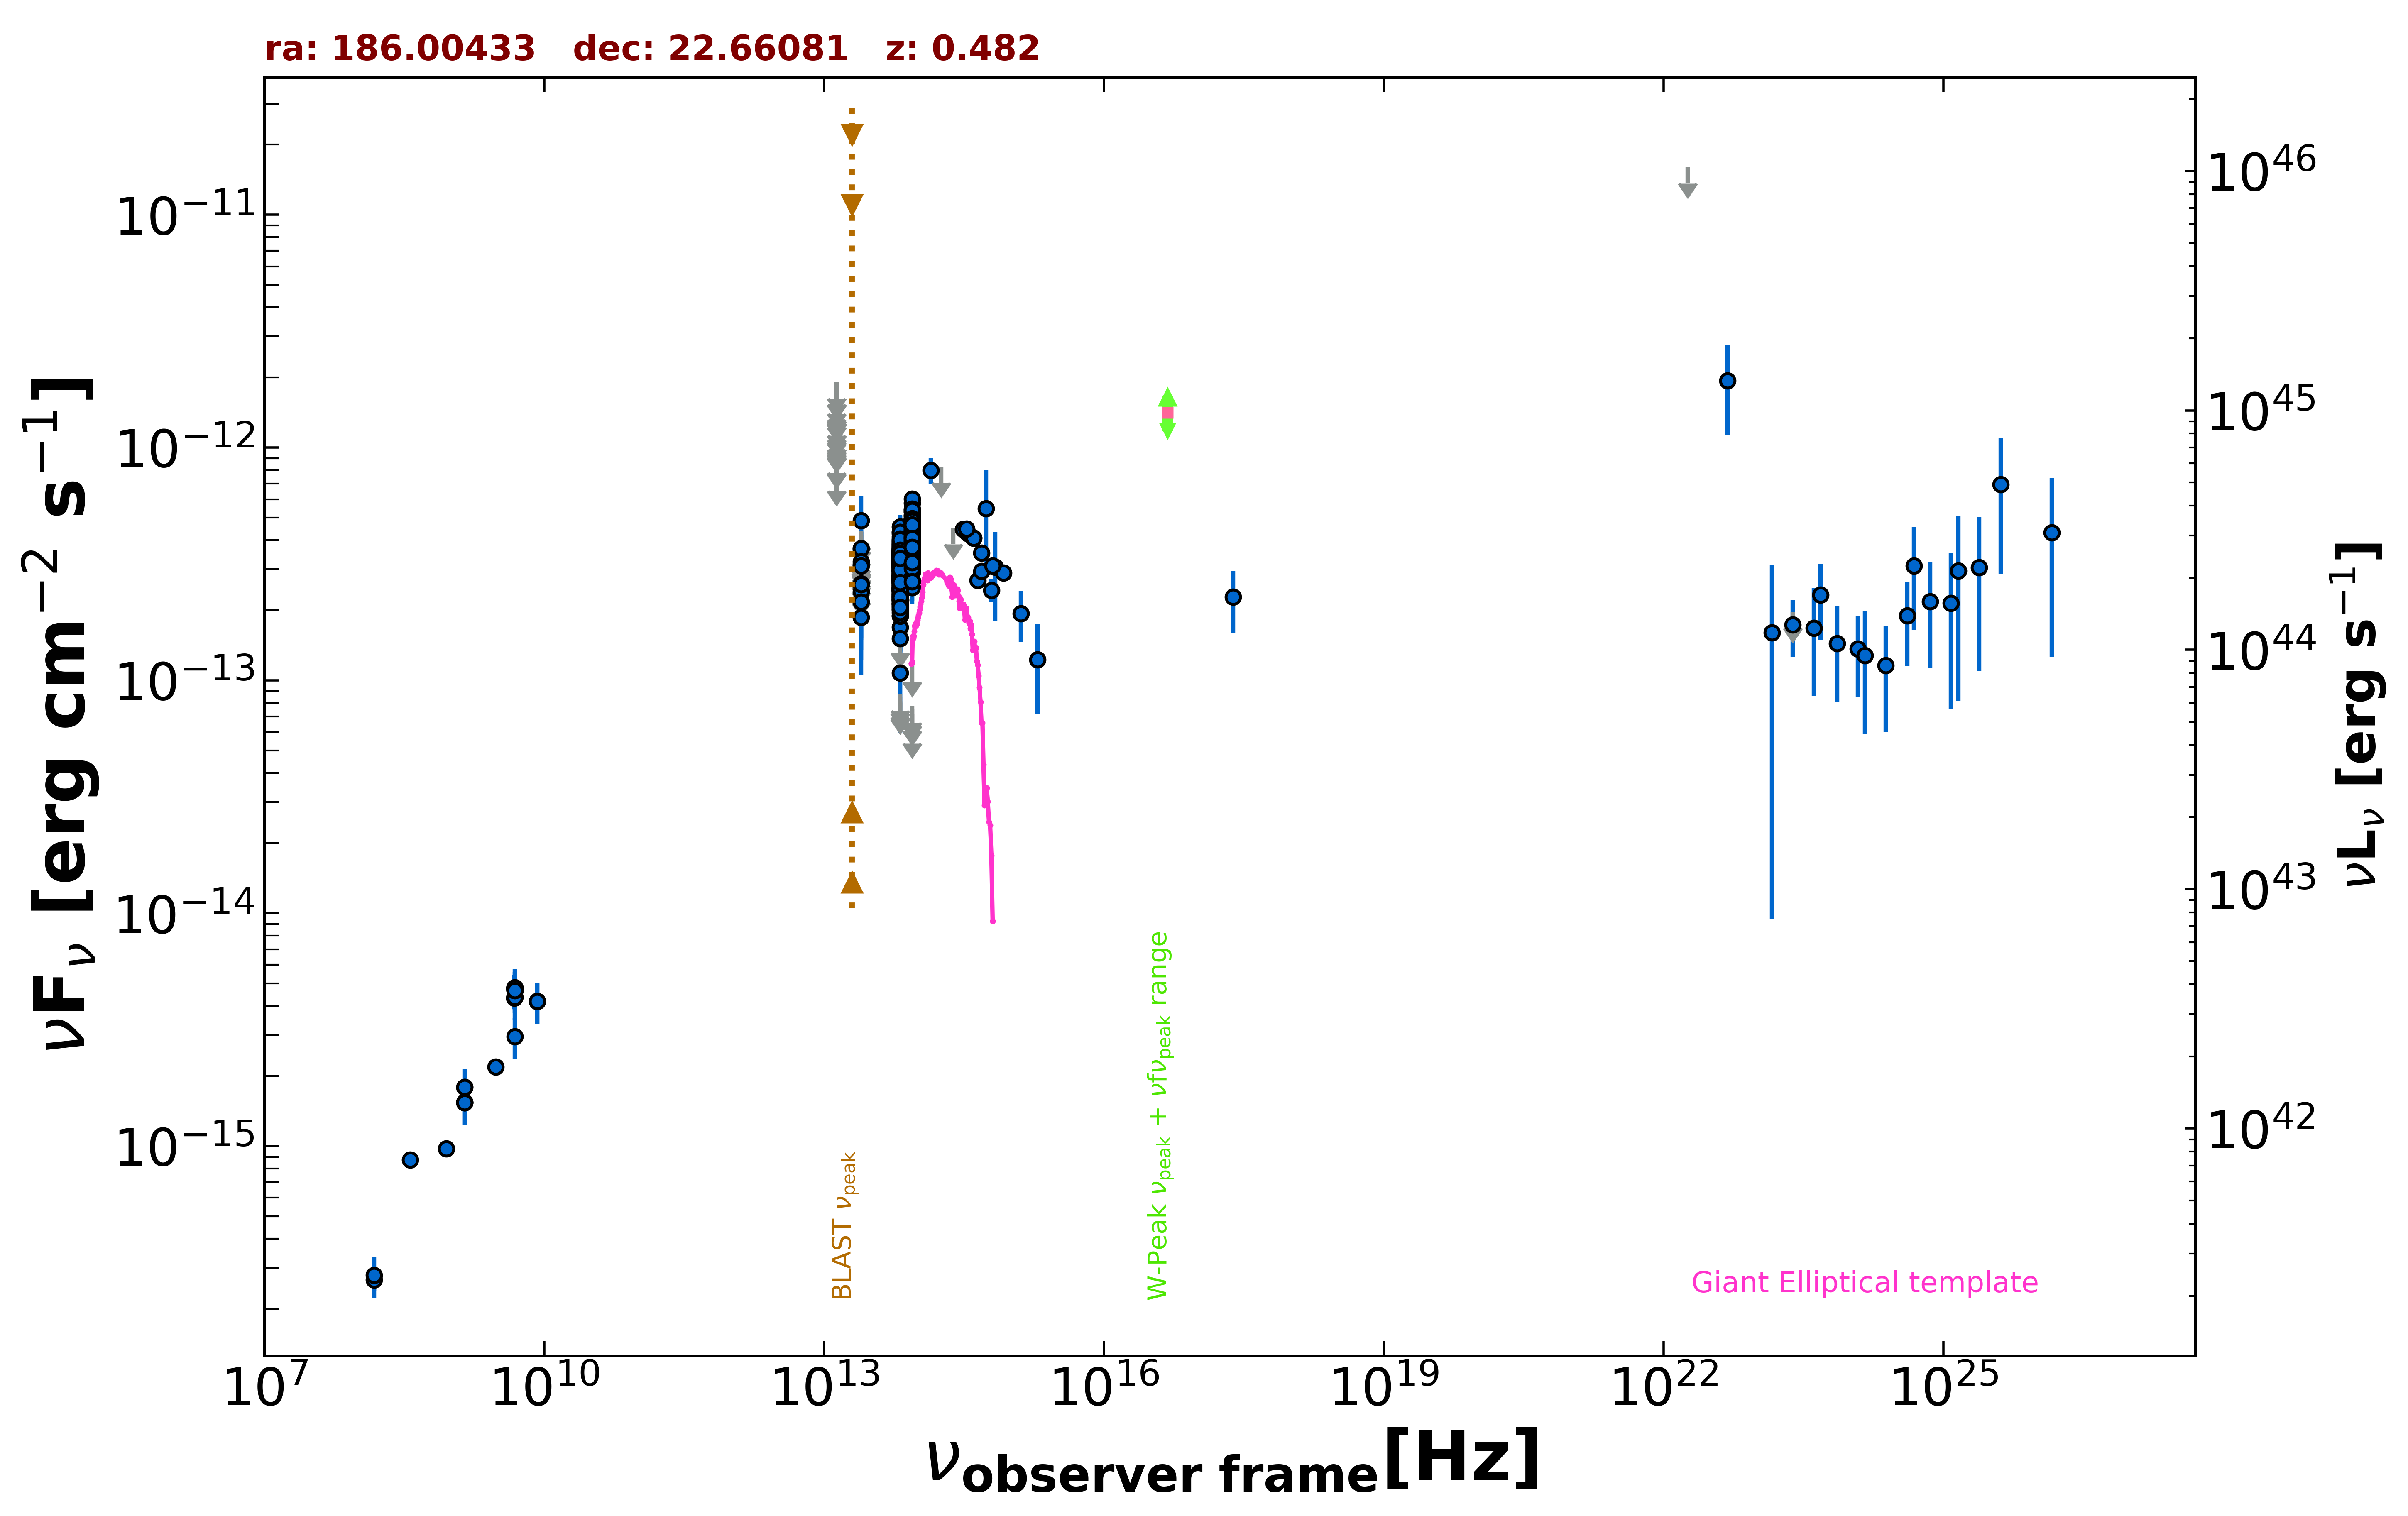

Data behind this chart, as committed beside it:
freq., flux, err_flux, MJD_start, MJD_end, flag, catalog, reference
1.400e+09, 1.539e-15, 2.000e-18, 55000, 55000, , FIRST, White et al. 1997  ApJ  475 479
1.400e+09, 1.544e-15, 4.600e-17, 55000, 55000, , NVSS, Condon et al. 1998  AJ  115  1693
8.870e+08, 9.757e-16, 7.250e-17, 55000, 55000, , RACS, Hale et al. 2021  PASA  38  e058
3.000e+09, 2.186e-15, 3.300e-17, 55000, 55000, , VLASSQL, Gordon et al. 2021  ApJS  255  30
2.418e+17, 2.278e-13, 6.800e-14, 55000, 55000, , RASS, Boller et al. 2016  A&A  103  1
1.500e+08, 2.670e-16, 2.720e-17, 55000, 55000, , TGSS150, Intema et al. 2017  A&A  598  A781
8.400e+09, 4.192e-15, 0.000e+00, 55000, 55000, , CRATES, Healey et al. 2007  ApJS  171  61
4.800e+09, 4.320e-15, 4.320e-16, 55000, 55000, , GB6, Gregory et al. 1996  ApJS  103  427
4.800e+09, 4.752e-15, 6.720e-16, 55000, 55000, , GB87, Gregory et al. 1992  VizieR  VIII/14/j20…
4.850e+09, 4.656e-15, 0.000e+00, 55000, 55000, , NORTH20, White and Becker  1992  ApJS  79  331
1.400e+09, 1.792e-15, 0.000e+00, 55000, 55000, , NORTH20, White and Becker  1992  ApJS  79  331
3.650e+08, 8.724e-16, 0.000e+00, 55000, 55000, , NORTH20, White and Becker  1992  ApJS  79  331
1.389e+14, 7.989e-13, 1.018e-13, 55000, 55000, , 2MASS, Skrutskie et al. 2006  AJ  131  1163
1.804e+14, 8.289e-13, 0.000e+00, 55000, 55000, UL, 2MASS, Skrutskie et al. 2006  AJ  131  1163
2.427e+14, 4.525e-13, 0.000e+00, 55000, 55000, UL, 2MASS, Skrutskie et al. 2006  AJ  131  1163
8.817e+13, 2.692e-13, 2.600e-15, 55000, 55000, , UNWISE, Schlafly et al. 2019  ApJS  240  30
6.517e+13, 2.909e-13, 3.650e-15, 55000, 55000, , UNWISE, Schlafly et al. 2019  ApJS  240  30
8.817e+13, 3.608e-13, 1.030e-14, 55000, 55000, , WISE, Wright et al. 2010  AJ  140  1868
6.517e+13, 2.691e-13, 1.115e-14, 55000, 55000, , WISE, Wright et al. 2010  AJ  140  1868
2.498e+13, 1.870e-13, 3.415e-14, 55000, 55000, , WISE, Wright et al. 2010  AJ  140  1868
1.363e+13, 3.323e-13, 1.678e-13, 55000, 55000, , WISE, Wright et al. 2010  AJ  140  1868
8.817e+13, 5.297e-13, 2.880e-14, 56646, 56646, , NEOWISE, Mainzer et al. 2014  ApJ  792  30
6.517e+13, 3.199e-13, 5.180e-14, 56646, 56646, , NEOWISE, Mainzer et al. 2014  ApJ  792  30
8.817e+13, 4.691e-13, 2.855e-14, 56646, 56646, , NEOWISE, Mainzer et al. 2014  ApJ  792  30
6.517e+13, 3.583e-13, 4.105e-14, 56646, 56646, , NEOWISE, Mainzer et al. 2014  ApJ  792  30
8.817e+13, 4.435e-13, 2.820e-14, 56646, 56646, , NEOWISE, Mainzer et al. 2014  ApJ  792  30
6.517e+13, 3.307e-13, 6.530e-14, 56646, 56646, , NEOWISE, Mainzer et al. 2014  ApJ  792  30
8.817e+13, 5.120e-13, 3.495e-14, 56647, 56647, , NEOWISE, Mainzer et al. 2014  ApJ  792  30
6.517e+13, 2.713e-13, 5.000e-14, 56647, 56647, , NEOWISE, Mainzer et al. 2014  ApJ  792  30
8.817e+13, 4.831e-13, 2.895e-14, 56647, 56647, , NEOWISE, Mainzer et al. 2014  ApJ  792  30
6.517e+13, 3.534e-13, 4.110e-14, 56647, 56647, , NEOWISE, Mainzer et al. 2014  ApJ  792  30
8.817e+13, 5.283e-13, 3.115e-14, 56647, 56647, , NEOWISE, Mainzer et al. 2014  ApJ  792  30
6.517e+13, 3.954e-13, 4.780e-14, 56647, 56647, , NEOWISE, Mainzer et al. 2014  ApJ  792  30
8.817e+13, 4.525e-13, 3.005e-14, 56646, 56646, , NEOWISE, Mainzer et al. 2014  ApJ  792  30
6.517e+13, 3.839e-13, 4.215e-14, 56646, 56646, , NEOWISE, Mainzer et al. 2014  ApJ  792  30
8.817e+13, 4.885e-13, 2.655e-14, 56646, 56646, , NEOWISE, Mainzer et al. 2014  ApJ  792  30
6.517e+13, 3.190e-13, 4.270e-14, 56646, 56646, , NEOWISE, Mainzer et al. 2014  ApJ  792  30
8.817e+13, 5.771e-13, 3.245e-14, 56647, 56647, , NEOWISE, Mainzer et al. 2014  ApJ  792  30
6.517e+13, 3.356e-13, 4.495e-14, 56647, 56647, , NEOWISE, Mainzer et al. 2014  ApJ  792  30
8.817e+13, 4.593e-13, 2.750e-14, 56646, 56646, , NEOWISE, Mainzer et al. 2014  ApJ  792  30
6.517e+13, 3.626e-13, 4.890e-14, 56646, 56646, , NEOWISE, Mainzer et al. 2014  ApJ  792  30
8.817e+13, 4.854e-13, 2.775e-14, 56646, 56646, , NEOWISE, Mainzer et al. 2014  ApJ  792  30
6.517e+13, 3.482e-13, 4.240e-14, 56646, 56646, , NEOWISE, Mainzer et al. 2014  ApJ  792  30
8.817e+13, 4.907e-13, 2.760e-14, 56647, 56647, , NEOWISE, Mainzer et al. 2014  ApJ  792  30
6.517e+13, 3.660e-13, 5.485e-14, 56647, 56647, , NEOWISE, Mainzer et al. 2014  ApJ  792  30
8.817e+13, 4.455e-13, 4.605e-14, 56647, 56647, , NEOWISE, Mainzer et al. 2014  ApJ  792  30
6.517e+13, 3.347e-13, 4.235e-14, 56647, 56647, , NEOWISE, Mainzer et al. 2014  ApJ  792  30
8.817e+13, 4.298e-13, 2.735e-14, 57182, 57182, , NEOWISE, Mainzer et al. 2014  ApJ  792  30
6.517e+13, 2.972e-13, 3.895e-14, 57182, 57182, , NEOWISE, Mainzer et al. 2014  ApJ  792  30
8.817e+13, 4.517e-13, 2.915e-14, 57182, 57182, , NEOWISE, Mainzer et al. 2014  ApJ  792  30
6.517e+13, 2.786e-13, 4.665e-14, 57182, 57182, , NEOWISE, Mainzer et al. 2014  ApJ  792  30
8.817e+13, 3.905e-13, 2.770e-14, 57182, 57182, , NEOWISE, Mainzer et al. 2014  ApJ  792  30
6.517e+13, 2.584e-13, 3.750e-14, 57182, 57182, , NEOWISE, Mainzer et al. 2014  ApJ  792  30
8.817e+13, 4.447e-13, 2.745e-14, 57182, 57182, , NEOWISE, Mainzer et al. 2014  ApJ  792  30
6.517e+13, 2.465e-13, 4.635e-14, 57182, 57182, , NEOWISE, Mainzer et al. 2014  ApJ  792  30
8.817e+13, 4.644e-13, 3.080e-14, 57182, 57182, , NEOWISE, Mainzer et al. 2014  ApJ  792  30
6.517e+13, 3.444e-13, 3.810e-14, 57182, 57182, , NEOWISE, Mainzer et al. 2014  ApJ  792  30
8.817e+13, 3.913e-13, 2.665e-14, 57183, 57183, , NEOWISE, Mainzer et al. 2014  ApJ  792  30
6.517e+13, 3.362e-13, 3.880e-14, 57183, 57183, , NEOWISE, Mainzer et al. 2014  ApJ  792  30
8.817e+13, 4.266e-13, 2.795e-14, 57182, 57182, , NEOWISE, Mainzer et al. 2014  ApJ  792  30
... 676 more rows
